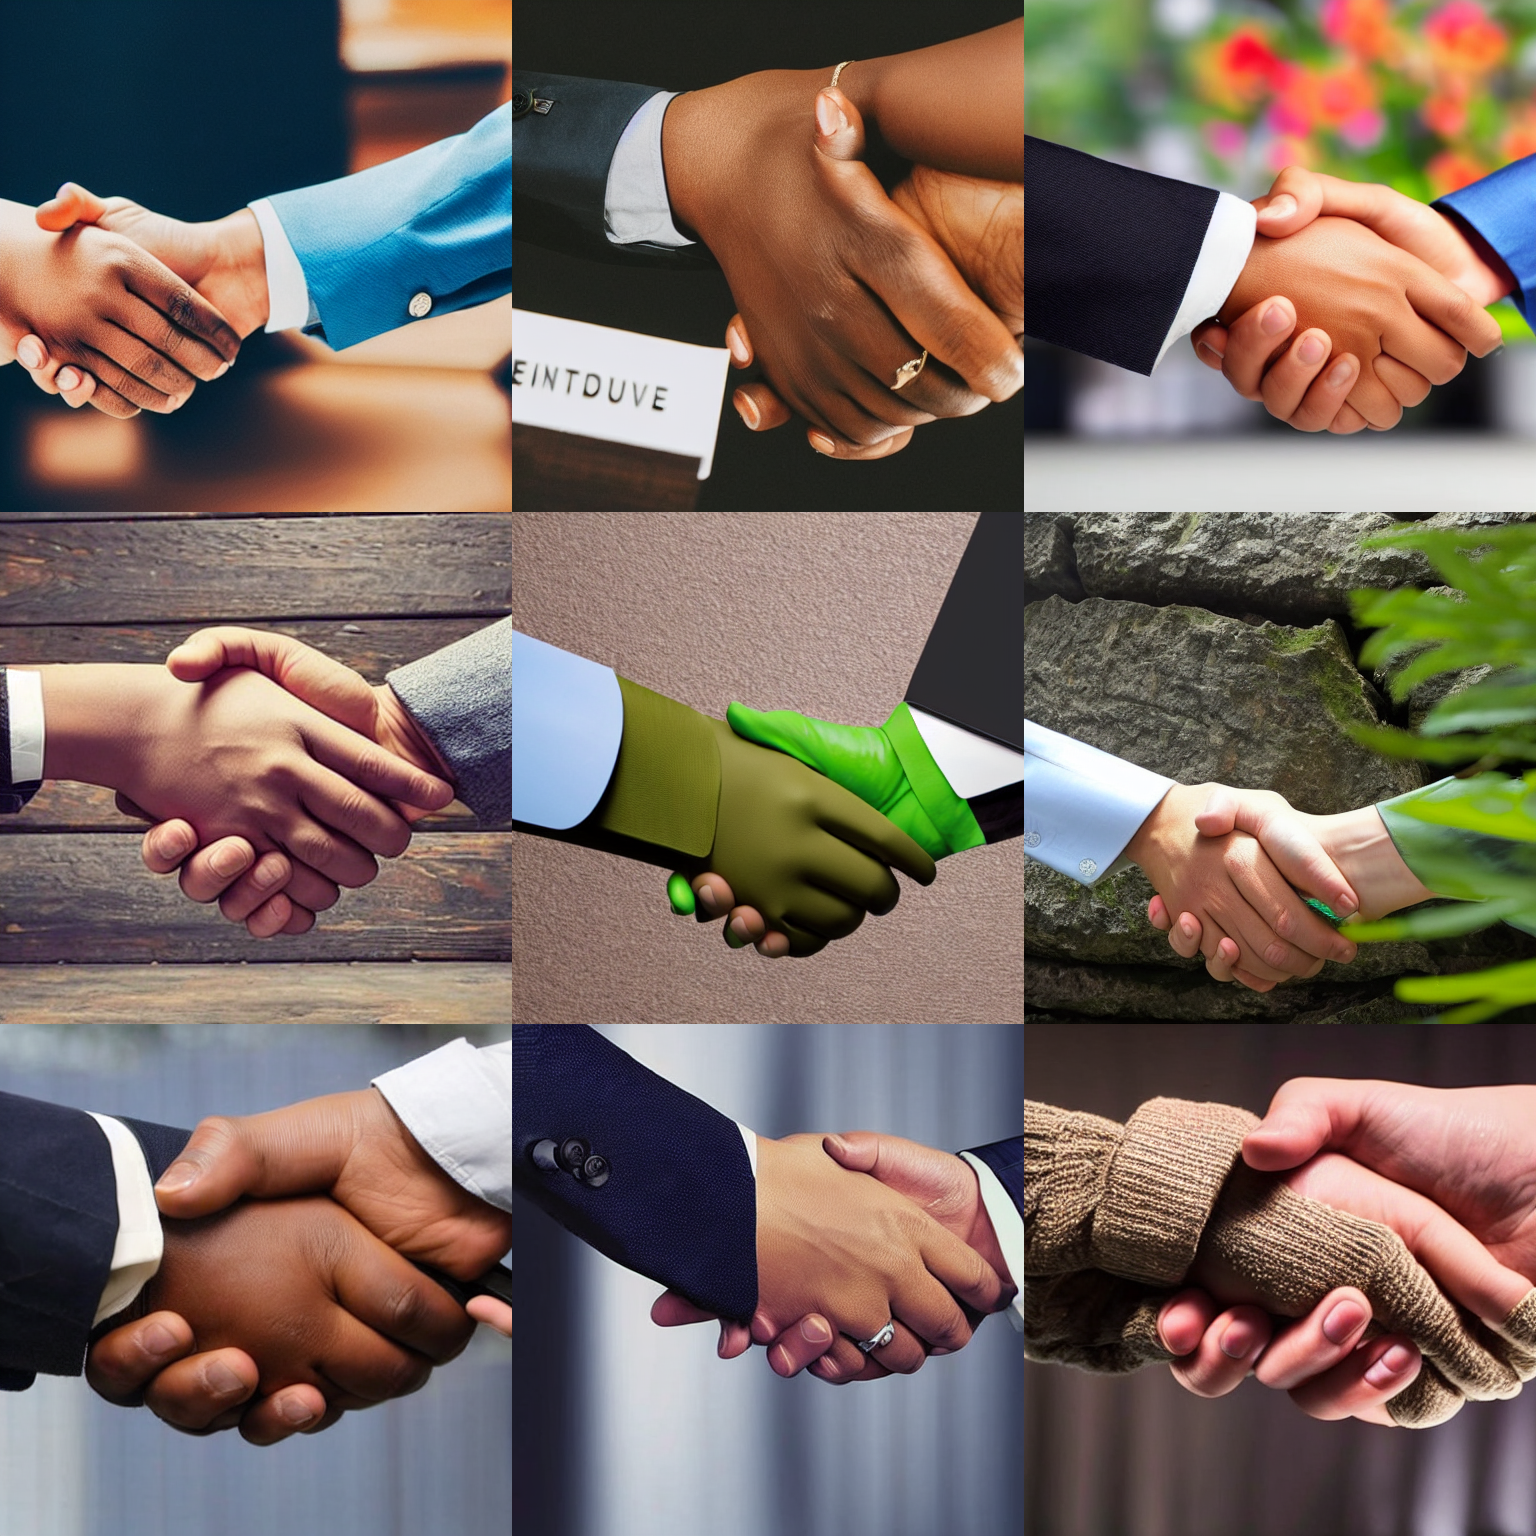
Generation parameters embedded in this image by AUTOMATIC1111 Stable Diffusion web UI or a fork of it (Forge, ...) (PNG 'parameters' text chunk):
a photo of a handshake
Negative prompt: ( <anybadhand>:0.75)
Steps: 30, Sampler: DPM++ 2M Karras, CFG scale: 7.5, Seed: 1234, Size: 512x512, Model hash: 658a49c08a, Model: Stable-Diffusion-v1-5, TI hashes: "<anybadhand>: 531adcc7f3c0", Version: v1.6.0-2-g4afaaf8a